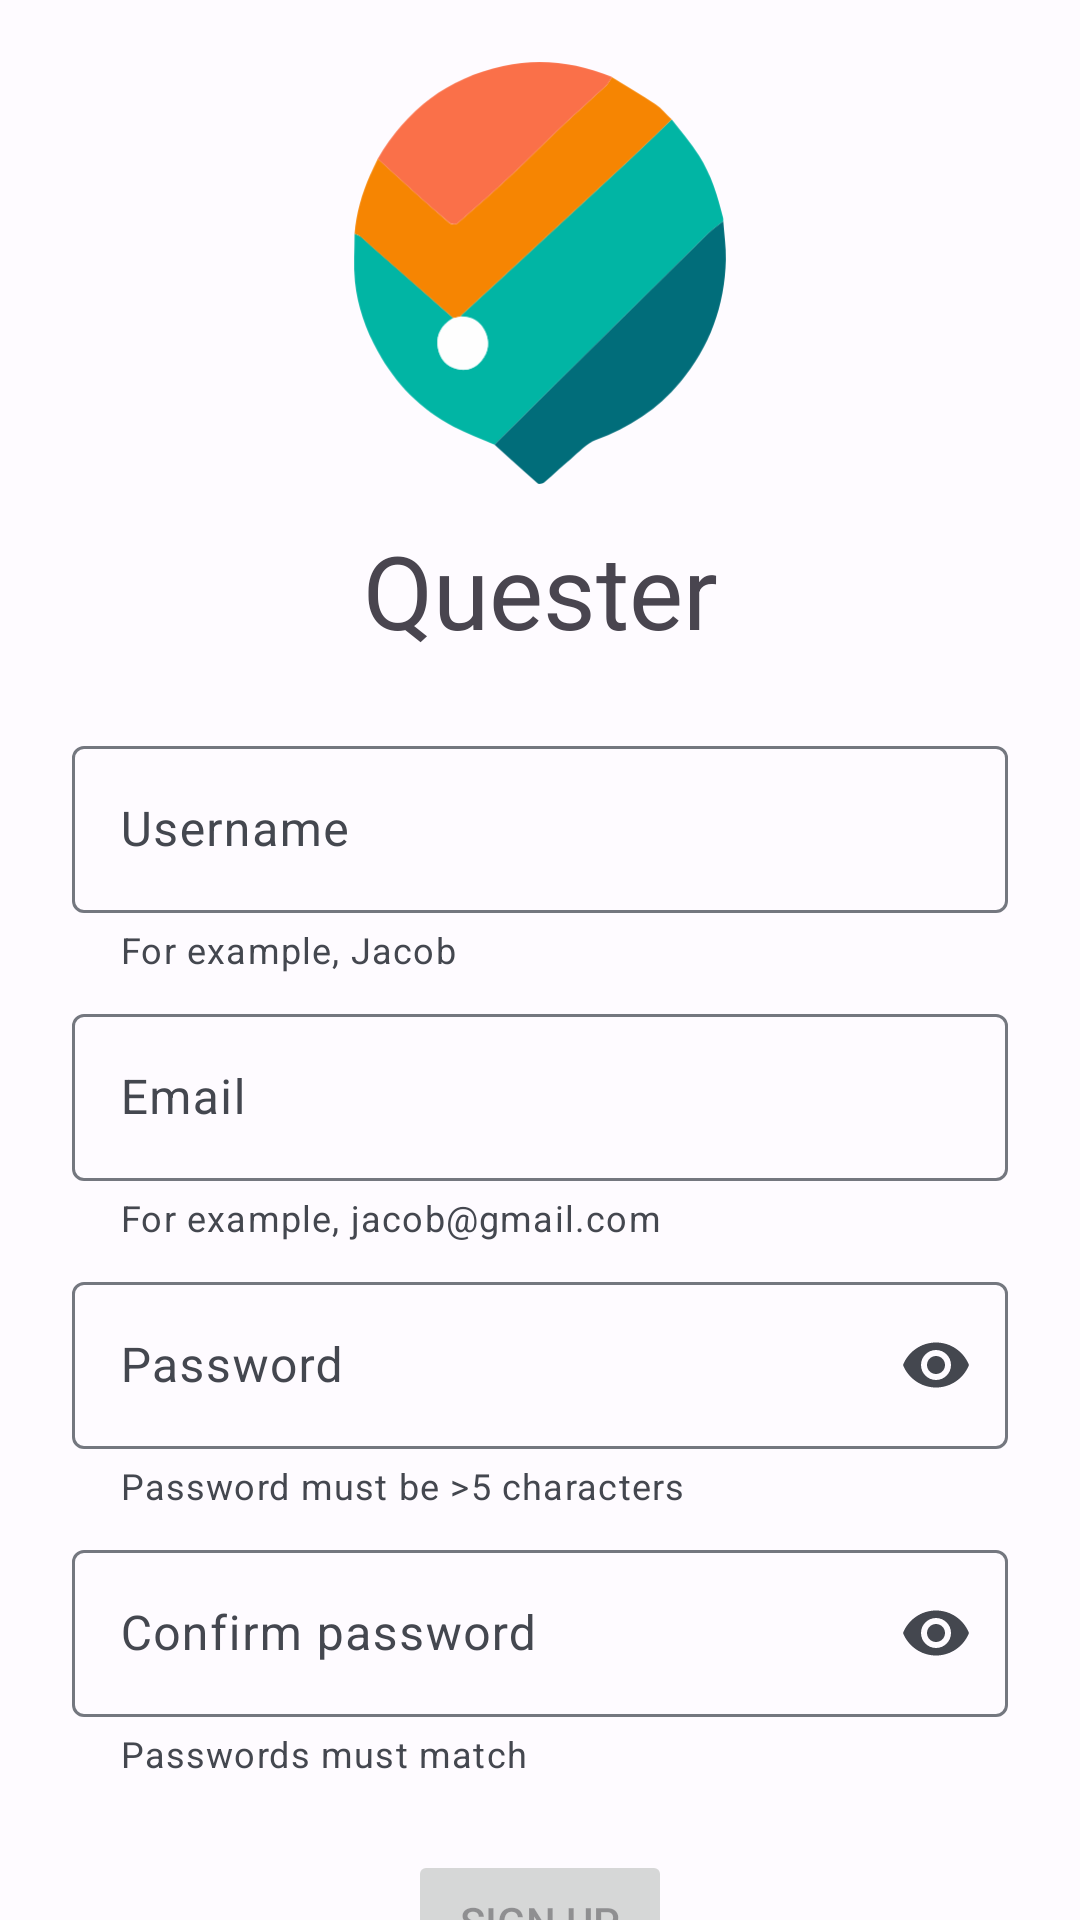

Write the Android layout XML for this screen, with the resource values it uses.
<!-- AndroidManifest.xml: application theme Theme.Quester -->
<!-- res/layout/fragment_sign_up.xml -->
<?xml version="1.0" encoding="utf-8"?>
<androidx.constraintlayout.widget.ConstraintLayout xmlns:android="http://schemas.android.com/apk/res/android"
    xmlns:app="http://schemas.android.com/apk/res-auto"
    xmlns:tools="http://schemas.android.com/tools"
    android:id="@+id/container"
    android:layout_width="match_parent"
    android:layout_height="match_parent"
    tools:context=".ui.auth.signup.SignUpFragment">

    <ImageView
        android:id="@+id/quester_image"
        android:layout_width="150dp"
        android:layout_height="150dp"
        android:layout_marginTop="16dp"
        android:src="@drawable/ic_quester_icon"
        app:layout_constraintEnd_toEndOf="parent"
        app:layout_constraintStart_toStartOf="parent"
        app:layout_constraintTop_toTopOf="parent" />

    <TextView
        android:id="@+id/quester_label"
        android:layout_width="wrap_content"
        android:layout_height="wrap_content"
        android:layout_marginTop="8dp"
        android:text="@string/app_name"
        android:textAppearance="@style/TextAppearance.AppCompat.Display1"
        app:layout_constraintEnd_toEndOf="parent"
        app:layout_constraintStart_toStartOf="parent"
        app:layout_constraintTop_toBottomOf="@+id/quester_image" />

    <com.google.android.material.textfield.TextInputLayout
        android:id="@+id/usernameTextInputLayout"
        android:layout_width="0dp"
        android:layout_height="wrap_content"
        android:layout_marginStart="24dp"
        android:layout_marginTop="24dp"
        android:layout_marginEnd="24dp"
        app:endIconMode="clear_text"
        app:helperText="@string/username_requirements"
        app:helperTextEnabled="true"
        app:layout_constraintEnd_toEndOf="parent"
        app:layout_constraintStart_toStartOf="parent"
        app:layout_constraintTop_toBottomOf="@+id/quester_label">

        <com.google.android.material.textfield.TextInputEditText
            android:id="@+id/username"
            android:layout_width="match_parent"
            android:layout_height="wrap_content"
            android:hint="@string/prompt_username"
            android:inputType="textEmailAddress" />

    </com.google.android.material.textfield.TextInputLayout>

    <com.google.android.material.textfield.TextInputLayout
        android:id="@+id/emailTextInputLayout"
        android:layout_width="0dp"
        android:layout_height="wrap_content"
        android:layout_marginStart="24dp"
        android:layout_marginTop="8dp"
        android:layout_marginEnd="24dp"
        app:layout_constraintEnd_toEndOf="parent"
        app:layout_constraintStart_toStartOf="parent"
        app:layout_constraintTop_toBottomOf="@+id/usernameTextInputLayout"
        app:endIconMode="clear_text"
        app:helperTextEnabled="true"
        app:helperText="@string/email_requirements">

        <com.google.android.material.textfield.TextInputEditText
            android:id="@+id/email"
            android:layout_width="match_parent"
            android:layout_height="wrap_content"
            android:hint="@string/prompt_email"
            android:inputType="textEmailAddress"
            />

    </com.google.android.material.textfield.TextInputLayout>

    <com.google.android.material.textfield.TextInputLayout
        android:id="@+id/passwordTextInputLayout"
        android:layout_width="0dp"
        android:layout_height="wrap_content"
        android:layout_marginStart="24dp"
        android:layout_marginTop="8dp"
        android:layout_marginEnd="24dp"
        app:layout_constraintEnd_toEndOf="parent"
        app:layout_constraintStart_toStartOf="parent"
        app:layout_constraintTop_toBottomOf="@+id/emailTextInputLayout"
        app:endIconMode="password_toggle"
        app:helperTextEnabled="true"
        app:helperText="@string/password_requirements">

        <com.google.android.material.textfield.TextInputEditText
            android:id="@+id/password"
            android:layout_width="match_parent"
            android:layout_height="wrap_content"
            android:hint="@string/prompt_password"
            android:inputType="textPassword"
            />

    </com.google.android.material.textfield.TextInputLayout>

    <com.google.android.material.textfield.TextInputLayout
        android:id="@+id/passwordConfirmTextInputLayout"
        android:layout_width="0dp"
        android:layout_height="wrap_content"
        android:layout_marginStart="24dp"
        android:layout_marginTop="8dp"
        android:layout_marginEnd="24dp"
        app:layout_constraintEnd_toEndOf="parent"
        app:layout_constraintStart_toStartOf="parent"
        app:layout_constraintTop_toBottomOf="@+id/passwordTextInputLayout"
        app:endIconMode="password_toggle"
        app:helperTextEnabled="true"
        app:helperText="@string/password_confirm_requirements">

        <com.google.android.material.textfield.TextInputEditText
            android:id="@+id/passwordConfirm"
            android:layout_width="match_parent"
            android:layout_height="wrap_content"
            android:hint="@string/prompt_password_confirm"
            android:imeActionLabel="@string/action_sign_up"
            android:imeOptions="actionDone"
            android:inputType="textPassword"
            />

    </com.google.android.material.textfield.TextInputLayout>

    <Button
        android:id="@+id/signUp"
        android:layout_width="wrap_content"
        android:layout_height="wrap_content"
        android:layout_gravity="start"
        android:layout_marginStart="48dp"
        android:layout_marginTop="24dp"
        android:layout_marginEnd="48dp"
        android:enabled="false"
        android:text="@string/action_sign_up"
        app:layout_constraintEnd_toEndOf="parent"
        app:layout_constraintStart_toStartOf="parent"
        app:layout_constraintTop_toBottomOf="@+id/passwordConfirmTextInputLayout" />


    <com.google.android.material.progressindicator.LinearProgressIndicator
        android:id="@+id/loading"
        android:layout_width="wrap_content"
        android:layout_height="wrap_content"
        android:layout_gravity="center"
        android:indeterminate="true"
        android:visibility="gone"
        app:layout_constraintEnd_toEndOf="parent"
        app:layout_constraintStart_toStartOf="parent"
        app:layout_constraintTop_toTopOf="parent"
        app:showAnimationBehavior="inward"
        app:hideAnimationBehavior="outward"
        app:trackCornerRadius="4dp" />

</androidx.constraintlayout.widget.ConstraintLayout>
<!-- resources referenced by this layout -->
<resources>
  <string name="action_sign_up">Sign up</string>
  <string name="app_name" translatable="false">Quester</string>
  <string name="email_requirements">For example, jacob@gmail.com</string>
  <string name="password_confirm_requirements">Passwords must match</string>
  <string name="password_requirements">Password must be &gt;5 characters</string>
  <string name="prompt_email">Email</string>
  <string name="prompt_password">Password</string>
  <string name="prompt_password_confirm">Confirm password</string>
  <string name="prompt_username">Username</string>
  <string name="username_requirements">For example, Jacob</string>
  <style name="Theme.Quester" parent="Base.Theme.Quester" />
  <color name="md_theme_light_primary">#305DA8</color>
  <color name="md_theme_light_onPrimary">#FFFFFF</color>
  <color name="md_theme_light_primaryContainer">#D8E2FF</color>
  <color name="md_theme_light_onPrimaryContainer">#001A41</color>
  <color name="md_theme_light_secondary">#565E71</color>
  <color name="md_theme_light_onSecondary">#FFFFFF</color>
  <color name="md_theme_light_secondaryContainer">#DBE2F9</color>
  <color name="md_theme_light_onSecondaryContainer">#141B2C</color>
  <color name="md_theme_light_tertiary">#715573</color>
  <color name="md_theme_light_onTertiary">#FFFFFF</color>
  <color name="md_theme_light_tertiaryContainer">#FBD7FC</color>
  <color name="md_theme_light_onTertiaryContainer">#29132D</color>
  <color name="md_theme_light_error">#BA1A1A</color>
  <color name="md_theme_light_errorContainer">#FFDAD6</color>
  <color name="md_theme_light_onError">#FFFFFF</color>
  <color name="md_theme_light_onErrorContainer">#410002</color>
  <color name="md_theme_light_background">#FEFBFF</color>
  <color name="md_theme_light_onBackground">#1B1B1F</color>
  <color name="md_theme_light_surface">#FEFBFF</color>
  <color name="md_theme_light_onSurface">#1B1B1F</color>
  <color name="md_theme_light_surfaceVariant">#E1E2EC</color>
  <color name="md_theme_light_onSurfaceVariant">#44474F</color>
  <color name="md_theme_light_outline">#74777F</color>
  <color name="md_theme_light_inverseOnSurface">#F2F0F4</color>
  <color name="md_theme_light_inverseSurface">#303033</color>
  <color name="md_theme_light_inversePrimary">#ADC6FF</color>
</resources>
